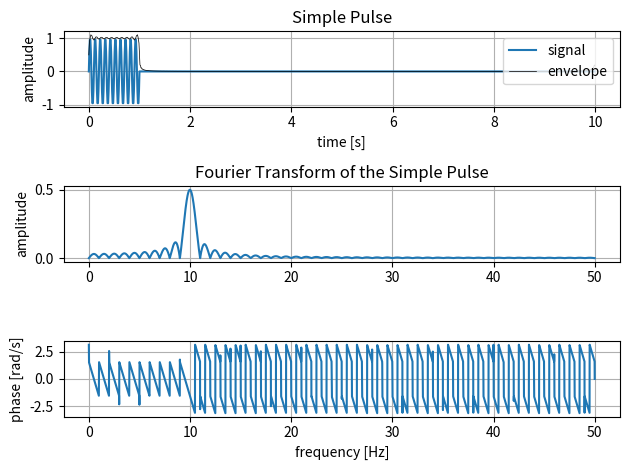
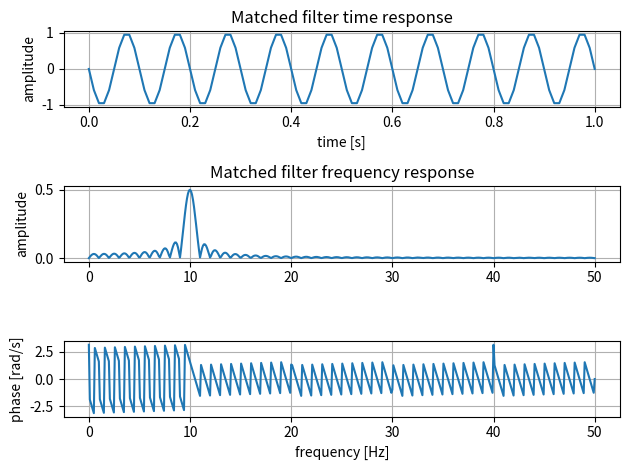
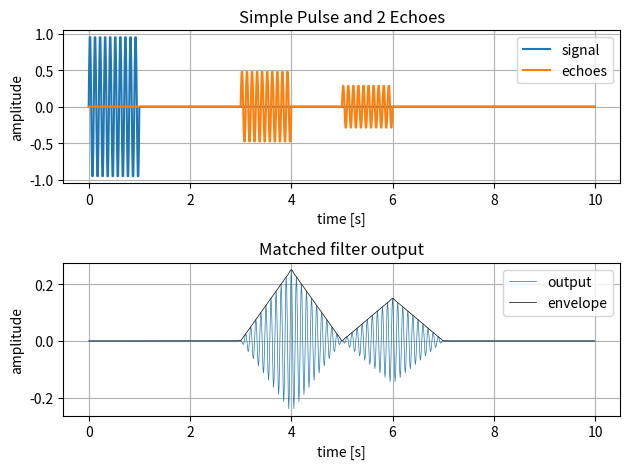
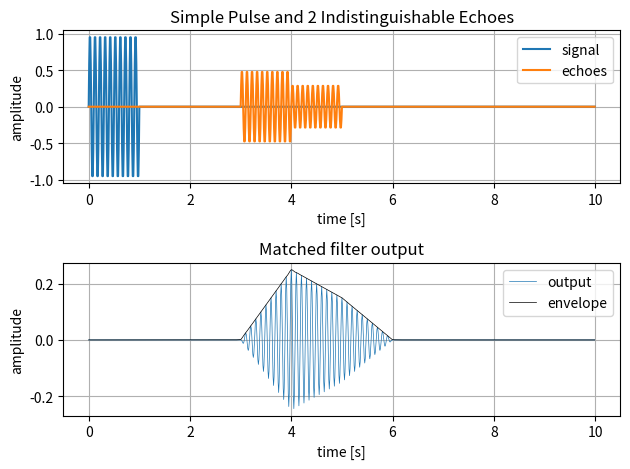
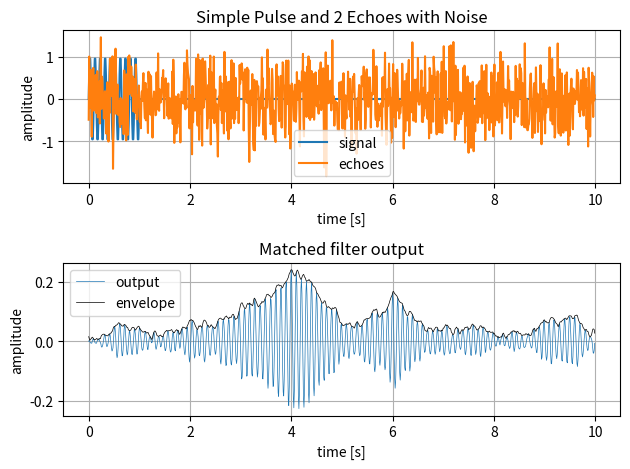
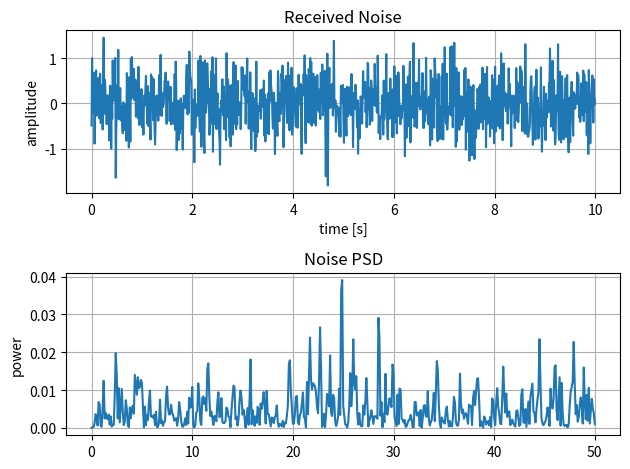

These charts were generated, in order, by the following Python code:
import numpy as np
import matplotlib.pyplot as plt
from scipy.signal import hilbert, welch


def fft(t, s, npoints_factor=1):
    npoints = int(s.size*npoints_factor)

    Ts = np.mean(np.diff(t))
    freq = np.fft.rfftfreq(npoints, Ts)

    S = np.fft.rfft(s, npoints)
    Sabs = np.abs(S)*Ts
    Sphase = np.angle(S)

    return freq, Sabs, Sphase

def envelope(signal):
    analytic = hilbert(signal)
    envelope = np.abs(analytic)
    return envelope


if __name__ == "__main__":
    f = 10      # [Hz]
    tau = 1     # [s]
    Ts = np.min([1/f, tau])/10     # Nyquist theorem is /2

    tspan = [0, 10]
    t = np.arange(tspan[0], tspan[1], Ts)

    # Pulse
    A = 1
    pulse = A*np.sin(2*np.pi*f*t[t<=tau])

    # Signal
    signal = np.zeros(t.shape)
    signal[t<=tau] = pulse

    # Signal envelope (simple pulse)
    envelope_s = envelope(signal)

    # FFT
    freq, Sabs, Sphase = fft(t, signal, 10)

    # Matched filter response and FFT
    tm = t[:pulse.size]
    matched = pulse[::-1]
    Mfreq, Mabs, Mphase = fft(tm, matched, 10)

    # Echo 1
    t1 = 3
    k1 = 0.5
    echo1 = np.zeros(t.shape)
    echo1[(t>=t1) & (t<=t1+tau)] = k1*pulse
    
    # Echo 2
    t2 = 5
    k2 = 0.3
    echo2 = np.zeros(t.shape)
    echo2[(t>=t2) & (t<=t2+tau)] = k2*pulse

    # Both echoes
    echoes = echo1 + echo2

    # Matched filter output both echoes
    output = np.convolve(matched, echoes)*Ts
    output = output[:t.size]

    # Envelope of matched filter output
    envelope_o = envelope(output)

    # Echo 3 (indistinguishable)
    t3 = 4
    k3 = 0.3
    echo3 = np.zeros(t.shape)
    echo3[(t>=t3) & (t<=t3+tau)] = k3*pulse

    # Both echoes (indistinguishable)
    echoesi = echo1 + echo3
    
    # Matched filter output both echoes (indistinguishable)
    outputi = np.convolve(matched, echoesi)*Ts
    outputi = outputi[:t.size]

    # Envelope of matched filter output (indistinguishable)
    envelope_oi = envelope(outputi)

    # Noisy echoes
    N = 0.5
    noise = np.random.normal(0, N, t.size)
    noisy_echoes = echoes + noise

    # Matched filter output both echoes with noise
    noisy_output = np.convolve(matched, noisy_echoes)*Ts
    noisy_output = noisy_output[:t.size]

    # Envelope of matched filter output with noise
    noisy_envelope_o = envelope(noisy_output)

    # Noise FFT
    Nfreq, Nabs = welch(noise, 1/Ts, nperseg=noise.size)

    # Plot of Signal
    # Plot of FFT
    plt.figure()
    plt.subplot(3, 1, 1)
    plt.plot(t, signal)
    plt.plot(t, envelope_s, 'k', lw=0.5)
    plt.title("Simple Pulse")
    plt.xlabel("time [s]")
    plt.ylabel("amplitude")
    plt.legend(["signal", "envelope"], loc='upper right')
    plt.grid(True)
    plt.subplot(3, 1, 2)
    plt.plot(freq, Sabs)
    plt.title("Fourier Transform of the Simple Pulse")
    plt.ylabel("amplitude")
    plt.grid(True)
    plt.subplot(3, 1, 3)
    plt.plot(freq, Sphase)
    plt.xlabel("frequency [Hz]")
    plt.ylabel("phase [rad/s]")
    plt.grid(True)
    plt.tight_layout()

    # Plot of Matched Filter
    # Plot of Matched Filter FFT
    plt.figure()
    plt.subplot(3, 1, 1)
    plt.plot(tm, matched)
    plt.title("Matched filter time response")
    plt.xlabel("time [s]")
    plt.ylabel("amplitude")
    plt.grid(True)
    plt.subplot(3, 1, 2)
    plt.plot(Mfreq, Mabs)
    plt.title("Matched filter frequency response")
    plt.ylabel("amplitude")
    plt.grid(True)
    plt.subplot(3, 1, 3)
    plt.plot(Mfreq, Mphase)
    plt.xlabel("frequency [Hz]")
    plt.ylabel("phase [rad/s]")
    plt.grid(True)
    plt.tight_layout()

    # Plot of signal and echoes
    # Plot of matched filter response
    plt.figure()
    plt.subplot(2, 1, 1)
    plt.plot(t, signal, t, echoes)
    plt.title("Simple Pulse and 2 Echoes")
    plt.xlabel("time [s]")
    plt.ylabel("amplitude")
    plt.legend(["signal", "echoes"])
    plt.grid(True)
    plt.subplot(2, 1, 2)
    plt.plot(t, output, t, envelope_o, 'k', lw=0.5)
    plt.title("Matched filter output")
    plt.xlabel("time [s]")
    plt.ylabel("amplitude")
    plt.legend(["output", "envelope"])
    plt.grid(True)
    plt.tight_layout()

    # Plot of signal and indistinguishable echoes
    # Plot of matched filter response
    plt.figure()
    plt.subplot(2, 1, 1)
    plt.plot(t, signal, t, echoesi)
    plt.title("Simple Pulse and 2 Indistinguishable Echoes")
    plt.xlabel("time [s]")
    plt.ylabel("amplitude")
    plt.legend(["signal", "echoes"])
    plt.grid(True)
    plt.subplot(2, 1, 2)
    plt.plot(t, outputi, t, envelope_oi, 'k', lw=0.5)
    plt.title("Matched filter output")
    plt.xlabel("time [s]")
    plt.ylabel("amplitude")
    plt.legend(["output", "envelope"])
    plt.grid(True)
    plt.tight_layout()

    # Plot of signal and echoes with noise
    # Plot of matched filter response with noise
    plt.figure()
    plt.subplot(2, 1, 1)
    plt.plot(t, signal, t, noisy_echoes)
    plt.title("Simple Pulse and 2 Echoes with Noise")
    plt.xlabel("time [s]")
    plt.ylabel("amplitude")
    plt.legend(["signal", "echoes"])
    plt.grid(True)
    plt.subplot(2, 1, 2)
    plt.plot(t, noisy_output, t, noisy_envelope_o, 'k', lw=0.5)
    plt.title("Matched filter output")
    plt.xlabel("time [s]")
    plt.ylabel("amplitude")
    plt.legend(["output", "envelope"])
    plt.grid(True)
    plt.tight_layout()

    # Plot of Noise
    # Plot of FFT
    plt.figure()
    plt.subplot(2, 1, 1)
    plt.plot(t, noise)
    plt.title("Received Noise")
    plt.xlabel("time [s]")
    plt.ylabel("amplitude")
    plt.grid(True)
    plt.subplot(2, 1, 2)
    plt.plot(Nfreq, Nabs)
    plt.title("Noise PSD")
    plt.ylabel("power")
    plt.grid(True)
    plt.tight_layout()


    # Show plots
    plt.show()
